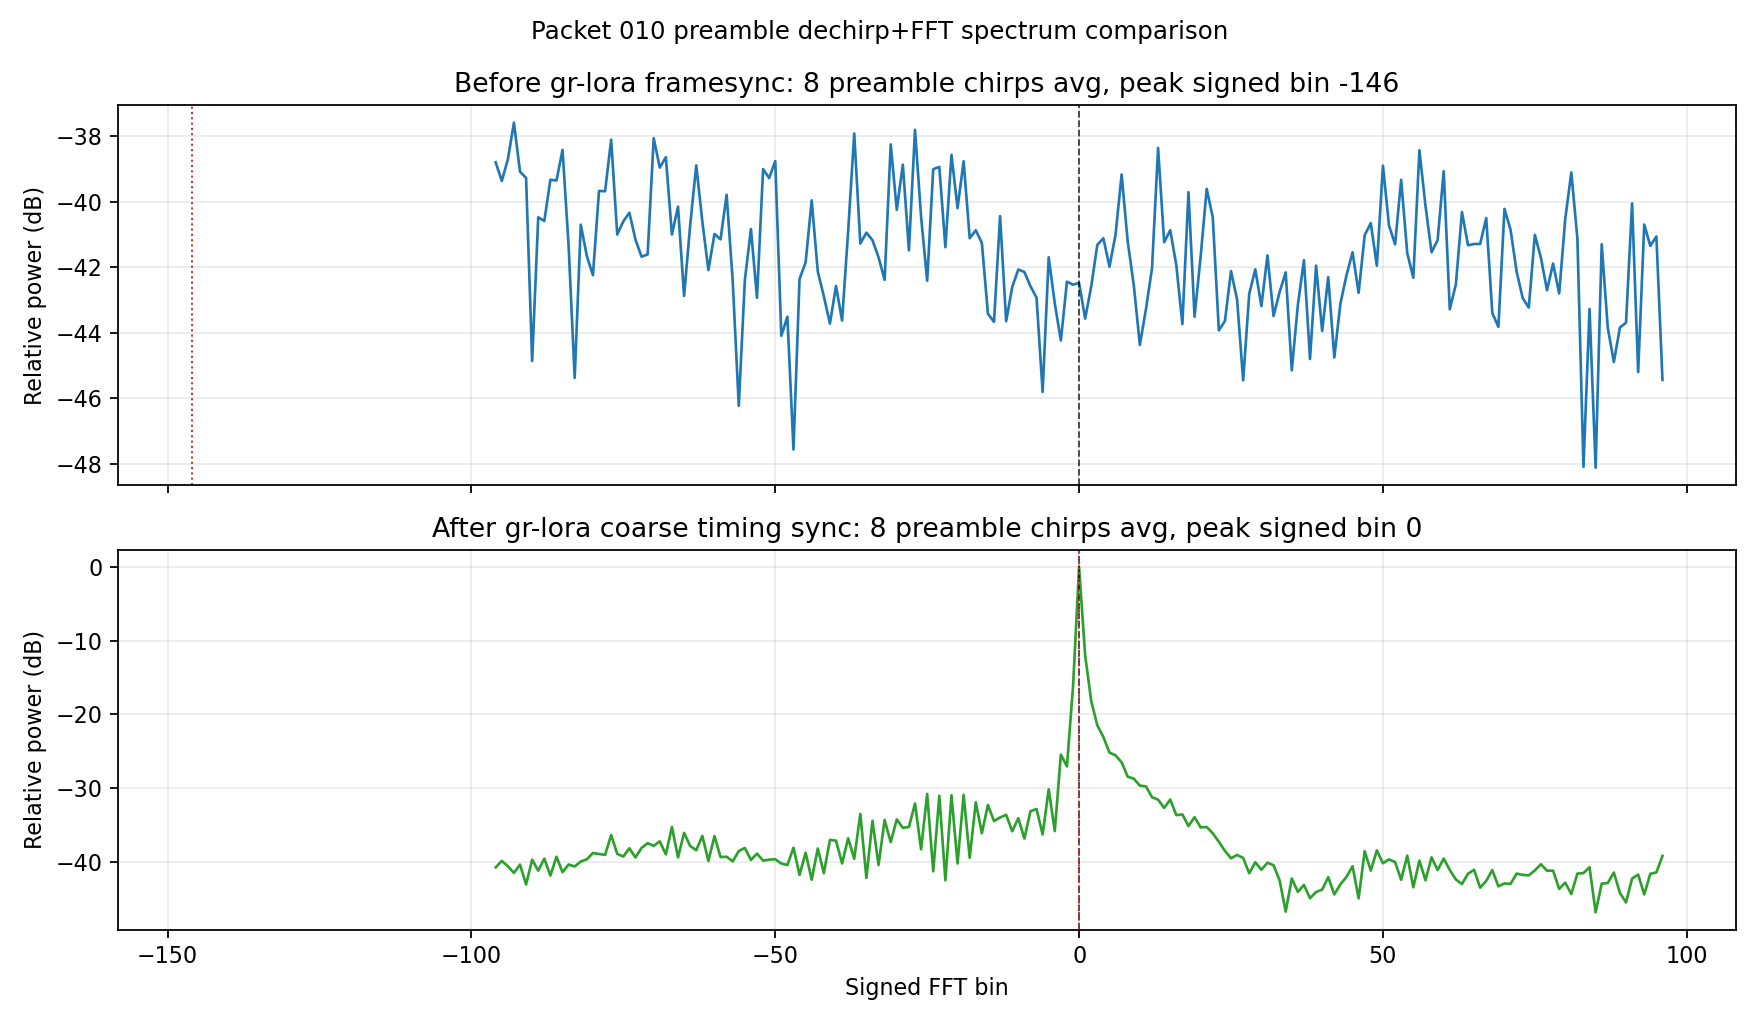

Data behind this chart, as committed beside it:
packet_index, chirps, bin_index, signed_bin, raw_avg_power, raw_relative_db, raw_peak_signed_bin, synced_avg_power, synced_relative_db, synced_peak_signed_bin, synced_bin0_relative_db
10, 8, 0, 0, 0.03968, -42.48, -146, 852, 0.0, 0, 0.0
10, 8, 1, 1, 0.03088, -43.57, -146, 54.09, -11.97, 0, 0.0
10, 8, 2, 2, 0.03872, -42.59, -146, 12.88, -18.2, 0, 0.0
10, 8, 3, 3, 0.05184, -41.32, -146, 6.068, -21.47, 0, 0.0
10, 8, 4, 4, 0.05431, -41.12, -146, 4.191, -23.08, 0, 0.0
10, 8, 5, 5, 0.04447, -41.99, -146, 2.579, -25.19, 0, 0.0
10, 8, 6, 6, 0.05574, -41.01, -146, 2.367, -25.56, 0, 0.0
10, 8, 7, 7, 0.08502, -39.17, -146, 1.903, -26.51, 0, 0.0
10, 8, 8, 8, 0.05312, -41.22, -146, 1.213, -28.46, 0, 0.0
10, 8, 9, 9, 0.03908, -42.55, -146, 1.142, -28.73, 0, 0.0
10, 8, 10, 10, 0.02566, -44.38, -146, 0.9173, -29.68, 0, 0.0
10, 8, 11, 11, 0.03295, -43.29, -146, 0.8965, -29.78, 0, 0.0
10, 8, 12, 12, 0.04396, -42.04, -146, 0.6383, -31.25, 0, 0.0
10, 8, 13, 13, 0.1025, -38.36, -146, 0.5915, -31.58, 0, 0.0
10, 8, 14, 14, 0.05283, -41.24, -146, 0.4568, -32.71, 0, 0.0
10, 8, 15, 15, 0.05749, -40.87, -146, 0.5939, -31.57, 0, 0.0
10, 8, 16, 16, 0.04496, -41.94, -146, 0.3642, -33.69, 0, 0.0
10, 8, 17, 17, 0.0297, -43.74, -146, 0.3722, -33.6, 0, 0.0
10, 8, 18, 18, 0.07513, -39.71, -146, 0.2589, -35.17, 0, 0.0
10, 8, 19, 19, 0.03128, -43.52, -146, 0.3423, -33.96, 0, 0.0
10, 8, 20, 20, 0.04769, -41.68, -146, 0.2484, -35.35, 0, 0.0
10, 8, 21, 21, 0.07688, -39.61, -146, 0.2513, -35.3, 0, 0.0
10, 8, 22, 22, 0.06287, -40.48, -146, 0.2064, -36.16, 0, 0.0
10, 8, 23, 23, 0.02842, -43.93, -146, 0.1585, -37.3, 0, 0.0
10, 8, 24, 24, 0.03035, -43.65, -146, 0.1192, -38.54, 0, 0.0
10, 8, 25, 25, 0.04311, -42.12, -146, 0.09445, -39.55, 0, 0.0
10, 8, 26, 26, 0.03536, -42.98, -146, 0.1049, -39.1, 0, 0.0
10, 8, 27, 27, 0.01999, -45.46, -146, 0.09554, -39.5, 0, 0.0
10, 8, 28, 28, 0.03676, -42.82, -146, 0.05909, -41.59, 0, 0.0
10, 8, 29, 29, 0.04365, -42.07, -146, 0.0833, -40.1, 0, 0.0
10, 8, 30, 30, 0.03372, -43.19, -146, 0.06595, -41.11, 0, 0.0
10, 8, 31, 31, 0.04815, -41.64, -146, 0.08212, -40.16, 0, 0.0
10, 8, 32, 32, 0.03145, -43.49, -146, 0.07599, -40.5, 0, 0.0
10, 8, 33, 33, 0.03722, -42.76, -146, 0.04725, -42.56, 0, 0.0
10, 8, 34, 34, 0.04272, -42.16, -146, 0.01781, -46.8, 0, 0.0
10, 8, 35, 35, 0.02146, -45.15, -146, 0.05017, -42.3, 0, 0.0
10, 8, 36, 36, 0.03397, -43.16, -146, 0.03302, -44.12, 0, 0.0
10, 8, 37, 37, 0.04655, -41.79, -146, 0.04101, -43.18, 0, 0.0
10, 8, 38, 38, 0.02323, -44.81, -146, 0.02708, -44.98, 0, 0.0
10, 8, 39, 39, 0.0448, -41.96, -146, 0.03285, -44.14, 0, 0.0
10, 8, 40, 40, 0.0283, -43.95, -146, 0.03545, -43.81, 0, 0.0
10, 8, 41, 41, 0.04134, -42.3, -146, 0.05224, -42.12, 0, 0.0
10, 8, 42, 42, 0.02349, -44.76, -146, 0.03048, -44.46, 0, 0.0
10, 8, 43, 43, 0.03431, -43.11, -146, 0.04175, -43.1, 0, 0.0
10, 8, 44, 44, 0.04187, -42.25, -146, 0.05263, -42.09, 0, 0.0
10, 8, 45, 45, 0.04922, -41.55, -146, 0.07366, -40.63, 0, 0.0
10, 8, 46, 46, 0.037, -42.79, -146, 0.02697, -45, 0, 0.0
10, 8, 47, 47, 0.05553, -41.02, -146, 0.118, -38.58, 0, 0.0
10, 8, 48, 48, 0.06042, -40.66, -146, 0.06411, -41.23, 0, 0.0
10, 8, 49, 49, 0.04477, -41.96, -146, 0.121, -38.47, 0, 0.0
10, 8, 50, 50, 0.0905, -38.9, -146, 0.08091, -40.22, 0, 0.0
10, 8, 51, 51, 0.05941, -40.73, -146, 0.09114, -39.71, 0, 0.0
10, 8, 52, 52, 0.05205, -41.3, -146, 0.08409, -40.06, 0, 0.0
10, 8, 53, 53, 0.08195, -39.33, -146, 0.04821, -42.47, 0, 0.0
10, 8, 54, 54, 0.04894, -41.57, -146, 0.1023, -39.2, 0, 0.0
10, 8, 55, 55, 0.04117, -42.32, -146, 0.03812, -43.49, 0, 0.0
10, 8, 56, 56, 0.1008, -38.43, -146, 0.08784, -39.87, 0, 0.0
10, 8, 57, 57, 0.0683, -40.12, -146, 0.04744, -42.54, 0, 0.0
10, 8, 58, 58, 0.04923, -41.55, -146, 0.09714, -39.43, 0, 0.0
10, 8, 59, 59, 0.05361, -41.18, -146, 0.06548, -41.14, 0, 0.0
... 4,036 more rows
